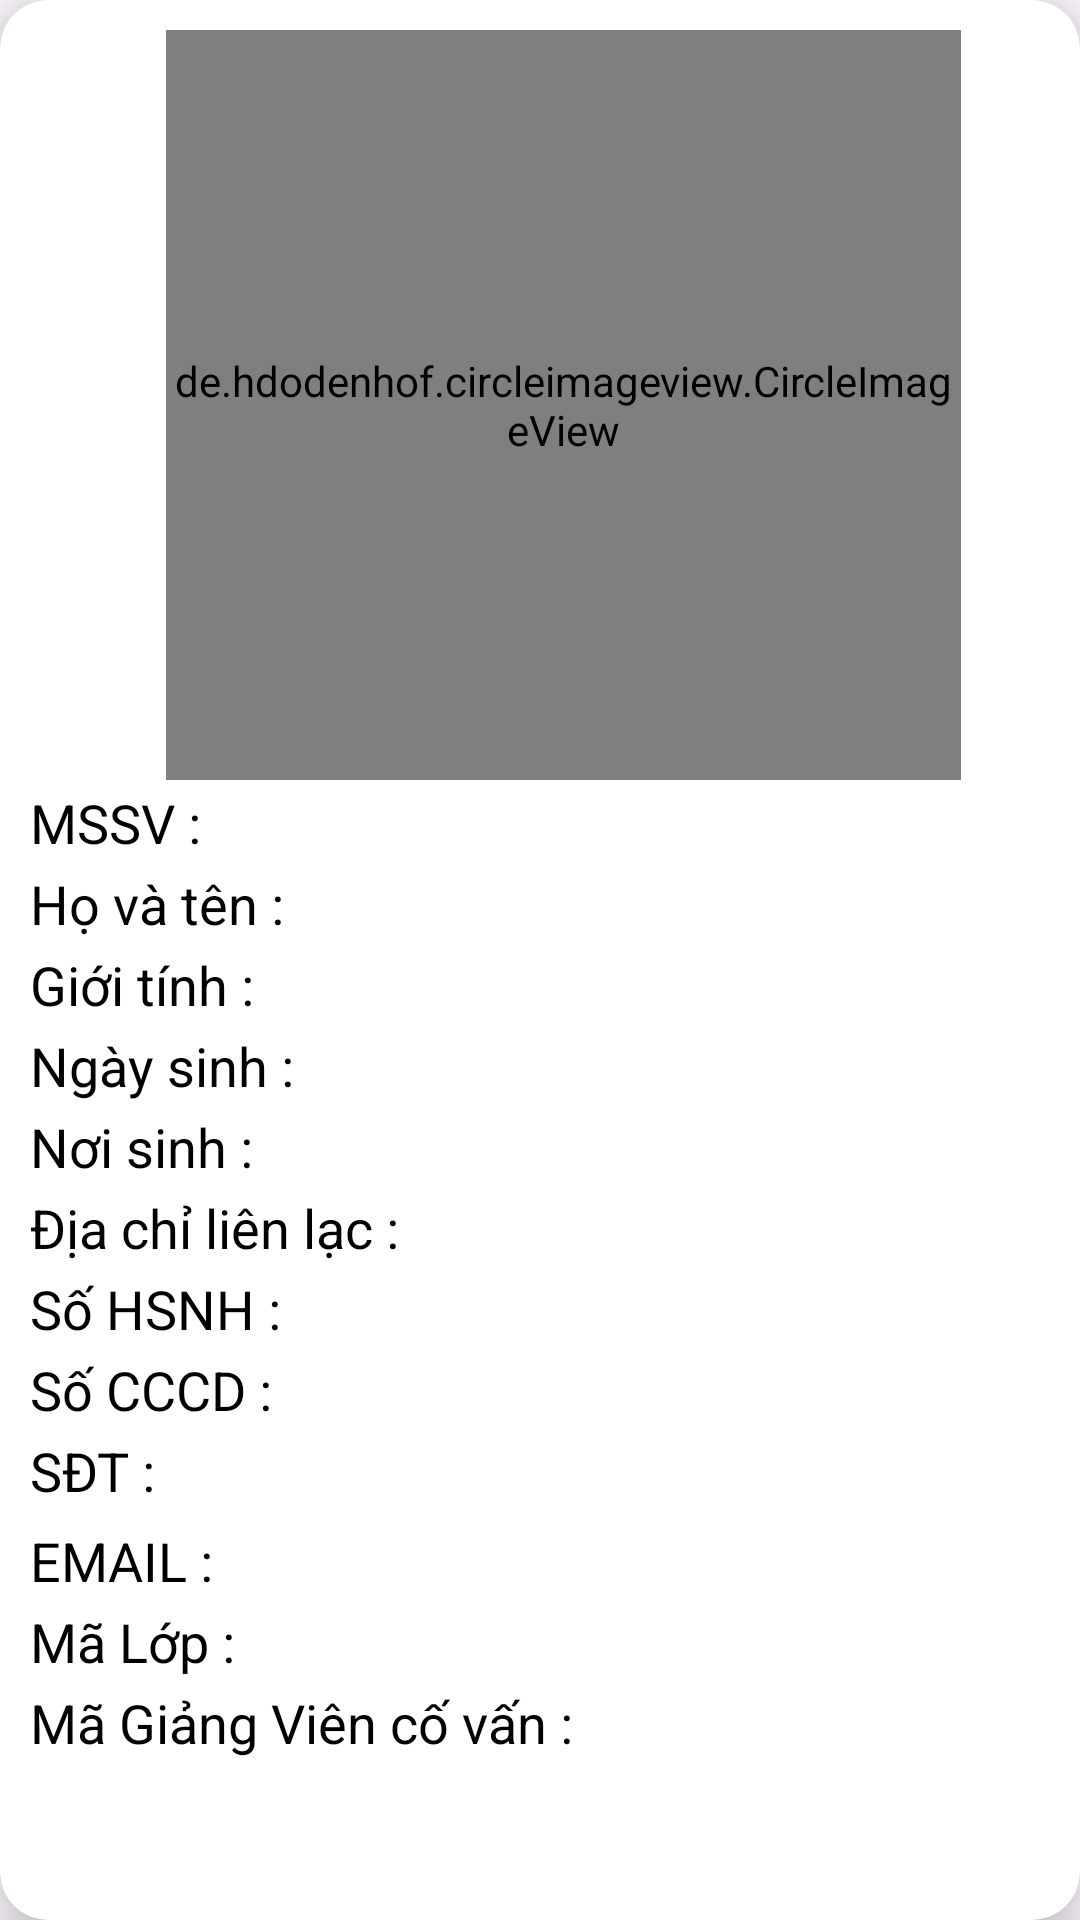

This screen was rendered from an Android layout file. Write that file and the resources it references.
<!-- AndroidManifest.xml: application theme Theme.QUANLYCTEC -->
<!-- res/layout/fragment_frg_stu_info.xml -->
<androidx.cardview.widget.CardView xmlns:android="http://schemas.android.com/apk/res/android"
    android:layout_width="match_parent"
    android:layout_height="wrap_content"
    xmlns:app="http://schemas.android.com/apk/res-auto"
    app:cardElevation="12dp"
    app:cardCornerRadius="16dp"
    android:layout_margin="16dp">


    <LinearLayout
        android:layout_width="316dp"
        android:layout_height="641dp"
        android:layout_margin="10dp"
        android:orientation="vertical">

        <de.hdodenhof.circleimageview.CircleImageView
            android:id="@+id/cardview_list_stu_avt"
            android:layout_width="265dp"
            android:layout_height="250dp"
            android:layout_gravity="center"
            android:layout_marginStart="20dp"
            android:layout_marginLeft="20dp"
            android:src="@drawable/stu_2" />

        <LinearLayout
            android:layout_width="300dp"
            android:layout_height="wrap_content"
            android:layout_gravity="center_vertical"
            android:orientation="horizontal">

            <TextView
                android:layout_width="wrap_content"
                android:layout_height="wrap_content"
                android:text="MSSV : "
                android:textColor="@color/black"
                android:textSize="18dp" />

            <TextView
                android:id="@+id/cardview_list_stu_msv"
                android:layout_width="wrap_content"
                android:layout_height="wrap_content"
                android:textColor="@color/black"
                android:textSize="20dp"
                android:textStyle="bold" />
        </LinearLayout>

        <LinearLayout
            android:layout_width="wrap_content"
            android:layout_height="wrap_content"
            android:layout_gravity="center_vertical"
            android:orientation="horizontal">

            <TextView
                android:layout_width="wrap_content"
                android:layout_height="wrap_content"
                android:text="Họ và tên : "
                android:textColor="@color/black"
                android:textSize="18dp" />

            <TextView
                android:id="@+id/cardview_list_stu_ten"
                android:layout_width="wrap_content"
                android:layout_height="wrap_content"
                android:textColor="@color/black"
                android:textSize="20dp"
                android:textStyle="bold" />
        </LinearLayout>

        <LinearLayout
            android:layout_width="wrap_content"
            android:layout_height="wrap_content"
            android:layout_gravity="center_vertical"
            android:orientation="horizontal">

            <TextView
                android:layout_width="wrap_content"
                android:layout_height="wrap_content"
                android:text="Giới tính : "
                android:textColor="@color/black"
                android:textSize="18dp" />

            <TextView
                android:id="@+id/cardview_list_stu_gioitinh"
                android:layout_width="wrap_content"
                android:layout_height="wrap_content"
                android:textColor="@color/black"
                android:textSize="20dp"
                android:textStyle="bold" />
        </LinearLayout>

        <LinearLayout
            android:layout_width="wrap_content"
            android:layout_height="wrap_content"
            android:layout_gravity="center_vertical"
            android:orientation="horizontal">

            <TextView
                android:layout_width="wrap_content"
                android:layout_height="wrap_content"
                android:text="Ngày sinh : "
                android:textColor="@color/black"
                android:textSize="18dp" />

            <TextView
                android:id="@+id/cardview_list_stu_namsinh"
                android:layout_width="wrap_content"
                android:layout_height="wrap_content"
                android:textColor="@color/black"
                android:textSize="20dp"
                android:textStyle="bold" />
        </LinearLayout>

        <LinearLayout
            android:layout_width="wrap_content"
            android:layout_height="wrap_content"
            android:layout_gravity="center_vertical"
            android:orientation="horizontal">

            <TextView
                android:layout_width="wrap_content"
                android:layout_height="wrap_content"
                android:text="Nơi sinh : "
                android:textColor="@color/black"
                android:textSize="18dp" />

            <TextView
                android:id="@+id/cardview_list_stu_noisinh"
                android:layout_width="wrap_content"
                android:layout_height="wrap_content"
                android:textColor="@color/black"
                android:textSize="20dp"
                android:textStyle="bold" />
        </LinearLayout>

        <LinearLayout
            android:layout_width="wrap_content"
            android:layout_height="wrap_content"
            android:layout_gravity="center_vertical"
            android:orientation="horizontal">

            <TextView
                android:layout_width="wrap_content"
                android:layout_height="wrap_content"
                android:text="Địa chỉ liên lạc : "
                android:textColor="@color/black"
                android:textSize="18dp" />

            <TextView
                android:id="@+id/cardview_list_stu_diachilienlac"
                android:layout_width="wrap_content"
                android:layout_height="wrap_content"
                android:textColor="@color/black"
                android:textSize="20dp"
                android:textStyle="bold" />
        </LinearLayout>


        <LinearLayout
            android:layout_width="wrap_content"
            android:layout_height="wrap_content"
            android:layout_gravity="center_vertical"
            android:orientation="horizontal">

            <TextView
                android:layout_width="wrap_content"
                android:layout_height="wrap_content"
                android:text="Số HSNH : "
                android:textColor="@color/black"
                android:textSize="18dp" />

            <TextView
                android:id="@+id/cardview_list_stu_SHSNH"
                android:layout_width="wrap_content"
                android:layout_height="wrap_content"
                android:textColor="@color/black"
                android:textSize="20dp"
                android:textStyle="bold" />
        </LinearLayout>

        <LinearLayout
            android:layout_width="wrap_content"
            android:layout_height="wrap_content"
            android:layout_gravity="center_vertical"
            android:orientation="horizontal">

            <TextView
                android:layout_width="wrap_content"
                android:layout_height="wrap_content"
                android:text="Số CCCD : "
                android:textColor="@color/black"
                android:textSize="18dp" />

            <TextView
                android:id="@+id/cardview_list_stu_cccd"
                android:layout_width="wrap_content"
                android:layout_height="wrap_content"
                android:textColor="@color/black"
                android:textSize="20dp"
                android:textStyle="bold" />
        </LinearLayout>

        <LinearLayout
            android:layout_width="57dp"
            android:layout_height="30dp"
            android:layout_gravity="center_vertical"
            android:orientation="horizontal">

            <TextView
                android:layout_width="wrap_content"
                android:layout_height="wrap_content"
                android:text="SĐT : "
                android:textColor="@color/black"
                android:textSize="18dp" />

            <TextView
                android:id="@+id/cardview_list_stu_sdt"
                android:layout_width="wrap_content"
                android:layout_height="wrap_content"
                android:textColor="@color/black"
                android:textSize="20dp"
                android:textStyle="bold" />
        </LinearLayout>

        <LinearLayout
            android:layout_width="wrap_content"
            android:layout_height="wrap_content"
            android:layout_gravity="center_vertical"
            android:orientation="horizontal">

            <TextView
                android:layout_width="wrap_content"
                android:layout_height="wrap_content"
                android:text="EMAIL : "
                android:textColor="@color/black"
                android:textSize="18dp" />

            <TextView
                android:id="@+id/cardview_list_stu_email"
                android:layout_width="wrap_content"
                android:layout_height="wrap_content"
                android:textColor="@color/black"
                android:textSize="20dp"
                android:textStyle="bold" />
        </LinearLayout>

        <LinearLayout
            android:layout_width="wrap_content"
            android:layout_height="wrap_content"
            android:layout_gravity="center_vertical"
            android:orientation="horizontal">

            <TextView
                android:layout_width="wrap_content"
                android:layout_height="wrap_content"
                android:text="Mã Lớp : "
                android:textColor="@color/black"
                android:textSize="18dp" />

            <TextView
                android:id="@+id/cardview_list_stu_mlop"
                android:layout_width="wrap_content"
                android:layout_height="wrap_content"
                android:textColor="@color/black"
                android:textSize="20dp"
                android:textStyle="bold" />
        </LinearLayout>

        <LinearLayout
            android:layout_width="wrap_content"
            android:layout_height="wrap_content"
            android:layout_gravity="center_vertical"
            android:orientation="horizontal">

            <TextView
                android:layout_width="wrap_content"
                android:layout_height="wrap_content"
                android:text="Mã Giảng Viên cố vấn : "
                android:textColor="@color/black"
                android:textSize="18dp" />

            <TextView
                android:id="@+id/cardview_list_stu_mgv"
                android:layout_width="wrap_content"
                android:layout_height="wrap_content"
                android:textColor="@color/black"
                android:textSize="20dp"
                android:textStyle="bold" />
        </LinearLayout>


    </LinearLayout>

</androidx.cardview.widget.CardView>
<!-- resources referenced by this layout -->
<resources>
  <style name="Theme.QUANLYCTEC" parent="Base.Theme.QUANLYCTEC" />
  <style name="Base.Theme.QUANLYCTEC" parent="Theme.Material3.DayNight.NoActionBar">
          
          
      </style>
  <!-- not gathered from this repository: default colours our renderer supplied (Android Studio template values) -->
  <color name="black">#FF000000</color>
</resources>
